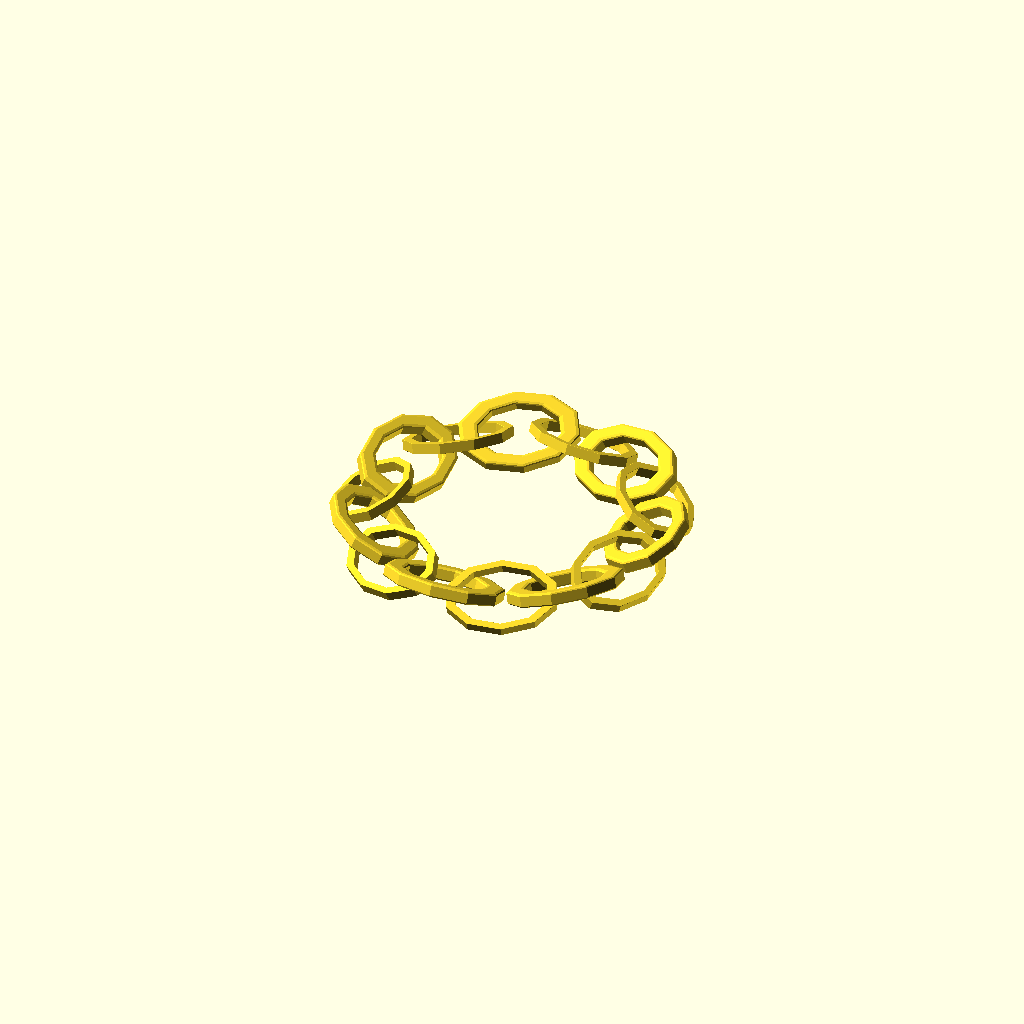
Cell 1: the model at its default parameters.
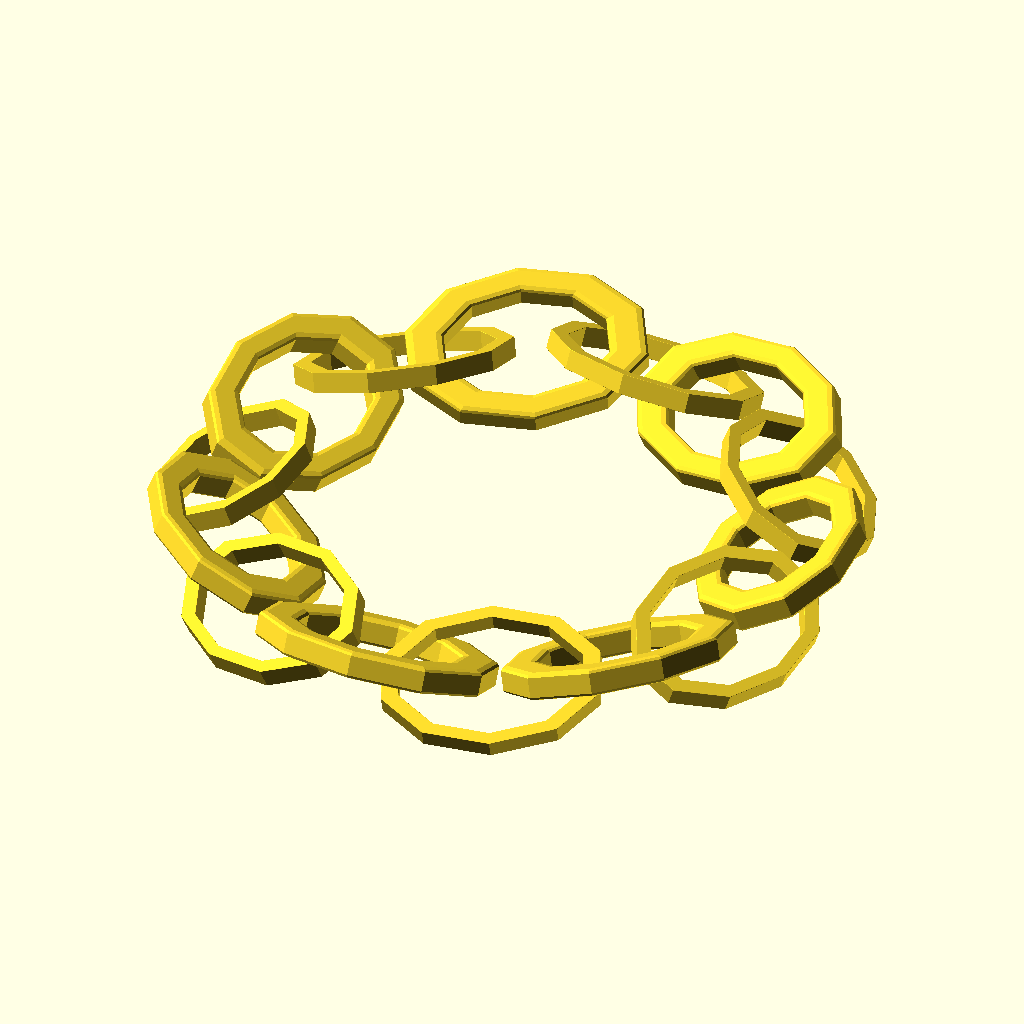
Cell 2 — link_radius set to 200, the other parameters unchanged.
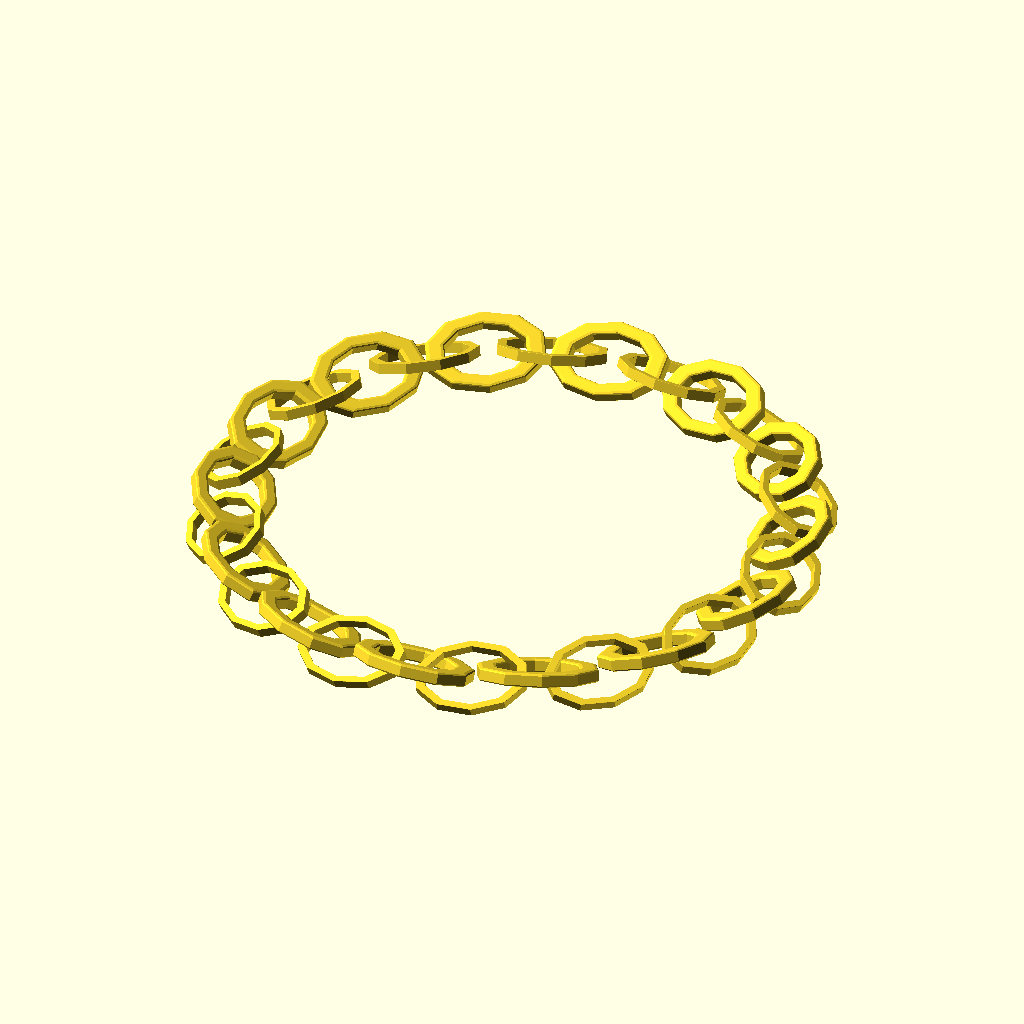
Cell 3: the same model with number_of_links = 28.
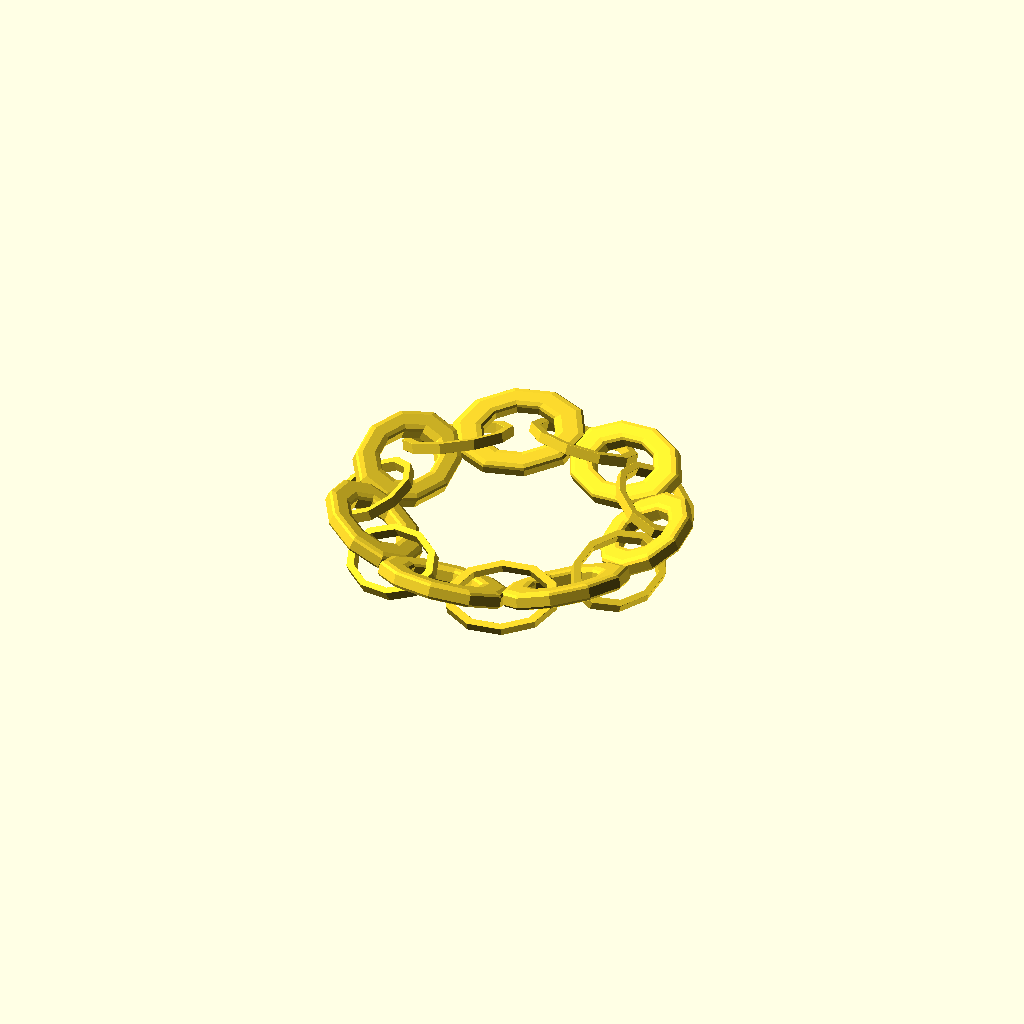
Cell 4 — bevel_size set to 0.2, the other parameters unchanged.
One fixed orthographic camera (rotation 55°, 0°, 25°; colour scheme Cornfield) for every cell.
OpenSCAD source file windows/system/library/openscad/0192_basic_chain.scad:
// [FL_INDEX: keywords="openscad, 3d_parametric, basic_chain, csg_solid" | COT="Parametric OpenSCAD design from 3DCodeverse"]
// Title: basic chain

$fn=10;

// Radius of a single link before it's turned into an oval.
link_radius = 100;

// Number of links in your chain.
number_of_links= 14;

// Amount to bevel the edges. 0 means no bevel.
bevel_size = .1;

chain(number_of_links, link_radius, bevel_size);

module base_link(radius) {
	difference() {
		cylinder(h=radius * .5, r=radius, center=true);
		cylinder(h=radius * 1.1, r=radius *.85, center=true);
	}
}

module bevel_link(ring_radius, size) {
	minkowski() {
		base_link(ring_radius);
		sphere(ring_radius * size);
	}
}

module oval_link(radius, bevel) {
	if (bevel == 0) {
		scale([1, 1.5, .5]) base_link(radius);
	}
	if (bevel != 0) {
		scale([1, 1.4, .5]) bevel_link(radius, bevel);
	}
}

module chain_link(radius, bevel) {
	rotate([0, -22.5, 0]) translate([0, -(radius*.5), 0]) {
		rotate([0, 0, 10]) oval_link(radius);
		rotate([0, 45, -10]) {
			translate([0, radius*1.5, -3]) oval_link(radius, bevel);
		}
	}
}

module chain(links, link_radius, bevel) {
	loop = links/2;
	for (i = [1:1:loop]) {
		rotate([0, 0, i*360/loop]) translate([-link_radius*(loop/2), 0, 0]) {
			chain_link(link_radius, bevel);
		}
	}
}
Customizer parameters (derived from the source; name, type, default, range or options):
link_radius: number, default 100
number_of_links: number, default 14
bevel_size: number, default 0.1
